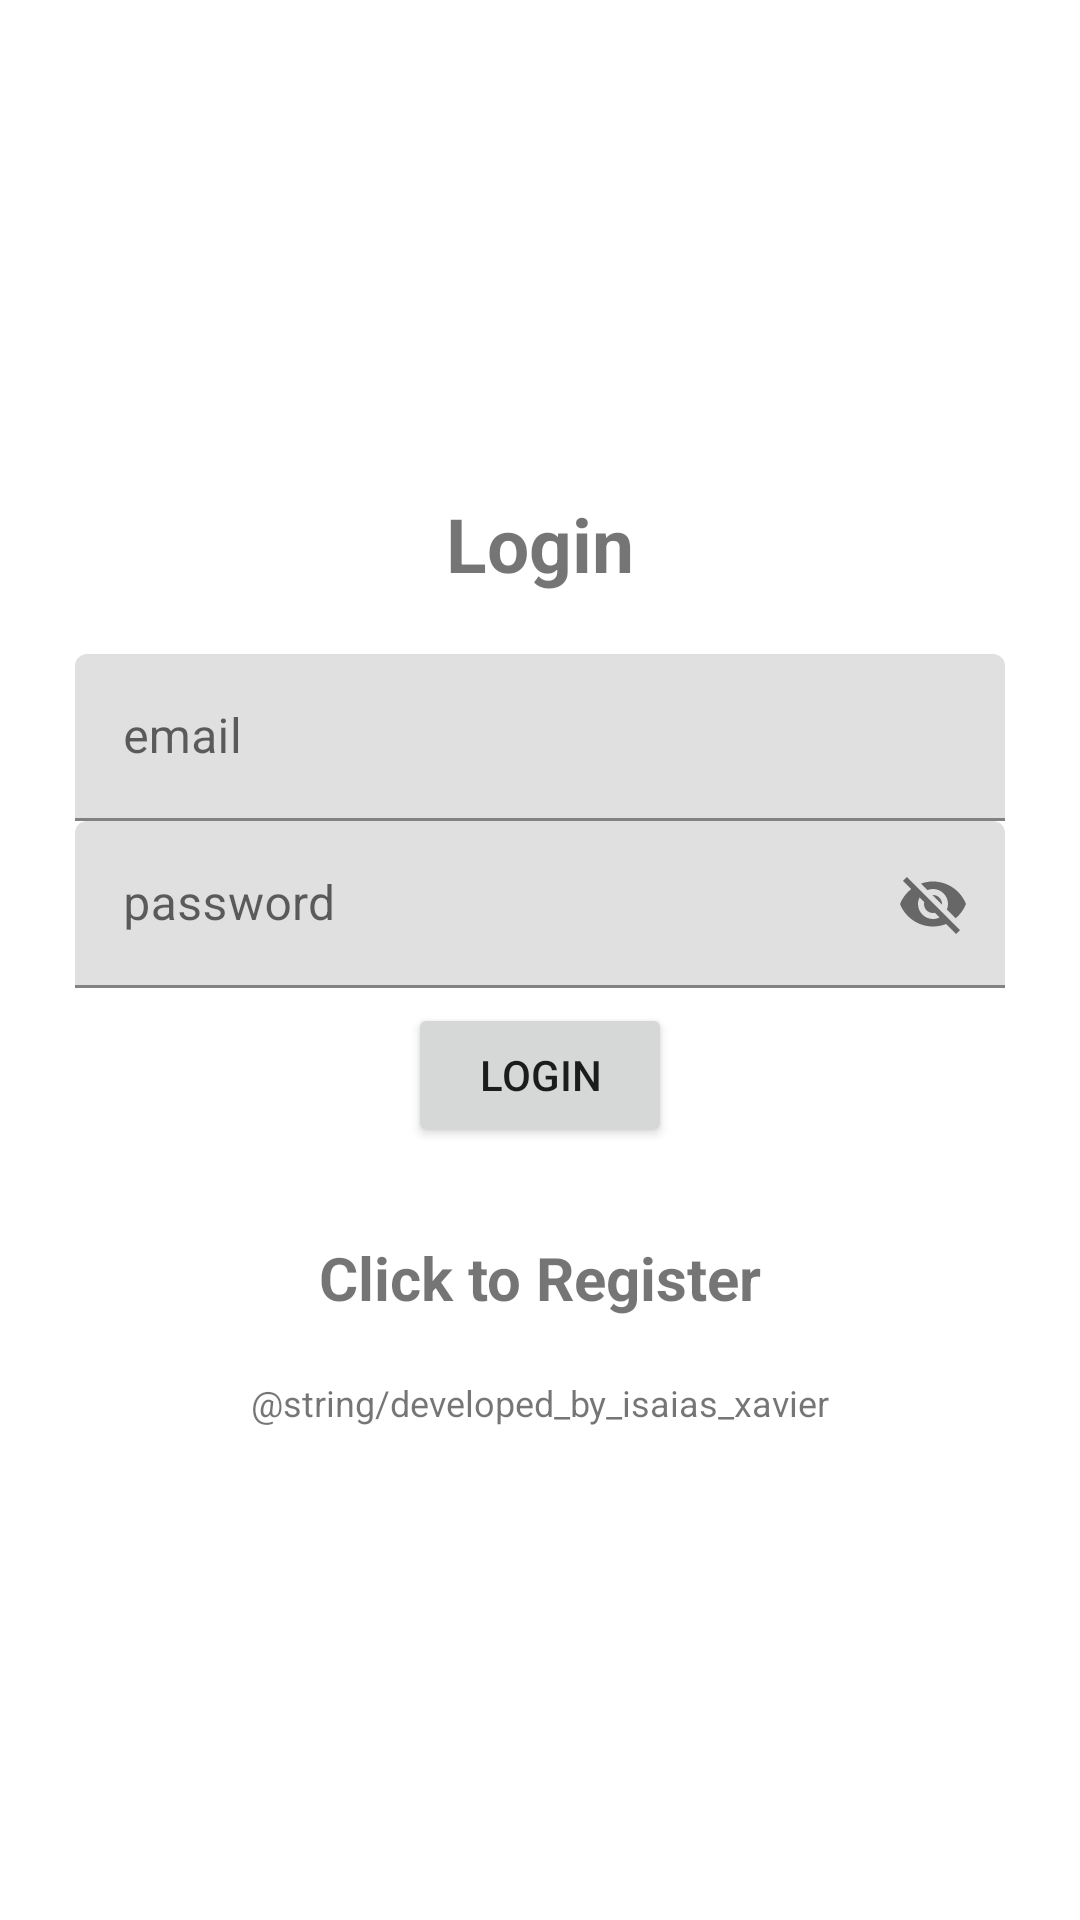

Layout XML and referenced resources for this Android screen:
<!-- AndroidManifest.xml: application theme Theme.Eredivisie -->
<!-- res/layout/activity_login.xml -->
<?xml version="1.0" encoding="utf-8"?>
<LinearLayout xmlns:android="http://schemas.android.com/apk/res/android"
    xmlns:app="http://schemas.android.com/apk/res-auto"
    xmlns:tools="http://schemas.android.com/tools"
    android:id="@+id/main"
    android:layout_width="match_parent"
    android:layout_height="match_parent"
    android:orientation="vertical"
    android:gravity="center"
    android:padding="15dp"
    tools:context=".Login">

    <TextView
        android:text="@string/login"
        android:textSize="25sp"
        android:textStyle="bold"
        android:gravity="center"
        android:layout_marginBottom="20dp"
        android:layout_width="match_parent"
        android:layout_height="wrap_content" />

    <com.google.android.material.textfield.TextInputLayout
        android:layout_width="match_parent"
        android:layout_height="wrap_content">
        <com.google.android.material.textfield.TextInputEditText
            android:id="@+id/email"
            android:hint="@string/email"
            android:layout_width="match_parent"
            android:layout_height="wrap_content"
            android:layout_marginLeft="10dp"
            android:layout_marginRight="10dp">
        </com.google.android.material.textfield.TextInputEditText>
    </com.google.android.material.textfield.TextInputLayout>

    <com.google.android.material.textfield.TextInputLayout
        android:layout_width="match_parent"
        android:layout_height="wrap_content"
        app:endIconMode="password_toggle">
        <com.google.android.material.textfield.TextInputEditText
            android:id="@+id/password_toggle"
            android:hint="@string/password"
            android:layout_width="match_parent"
            android:layout_height="wrap_content"
            android:layout_marginLeft="10dp"
            android:layout_marginRight="10dp">
        </com.google.android.material.textfield.TextInputEditText>
    </com.google.android.material.textfield.TextInputLayout>

    <ProgressBar
        android:id="@+id/progressBar"
        android:visibility="gone"
        android:layout_width="wrap_content"
        android:layout_height="wrap_content" />

    <Button
        android:id="@+id/btn_login"
        android:text="@string/login"
        android:layout_width="wrap_content"
        android:layout_height="wrap_content"
        android:layout_marginTop="5dp"/>

    <TextView
        android:id="@+id/registerNow"
        android:text="@string/click_to_register"
        android:gravity="center"
        android:textStyle="bold"
        android:textSize="20sp"
        android:layout_marginTop="30dp"
        android:layout_width="match_parent"
        android:layout_height="wrap_content"/>

    <TextView
        android:id="@+id/developedBy"
        android:text="@string/developed_by_isaias_xavier"
        android:gravity="center"
        android:textSize="12sp"
        android:layout_width="match_parent"
        android:layout_height="wrap_content"
        android:layout_marginTop="20dp"
        android:layout_gravity="bottom" />

</LinearLayout>
<!-- resources referenced by this layout -->
<resources>
  <string name="click_to_register">Click to Register</string>
  <string name="email">email</string>
  <string name="login">Login</string>
  <string name="password">password</string>
  <style name="Theme.Eredivisie" parent="Theme.MaterialComponents.DayNight.DarkActionBar">
          
          <item name="colorPrimary">@color/purple_500</item>
          <item name="colorPrimaryVariant">@color/purple_700</item>
          <item name="colorOnPrimary">@color/white</item>
          
          <item name="colorSecondary">@color/teal_200</item>
          <item name="colorSecondaryVariant">@color/teal_700</item>
          <item name="colorOnSecondary">@color/black</item>
          
          <item name="android:statusBarColor">?attr/colorPrimaryVariant</item>
          
      </style>
  <color name="purple_500">#FF6200EE</color>
  <color name="purple_700">#FF3700B3</color>
  <color name="white">#FFFFFFFF</color>
  <color name="teal_200">#FF03DAC5</color>
  <color name="teal_700">#FF018786</color>
  <color name="black">#FF000000</color>
</resources>
